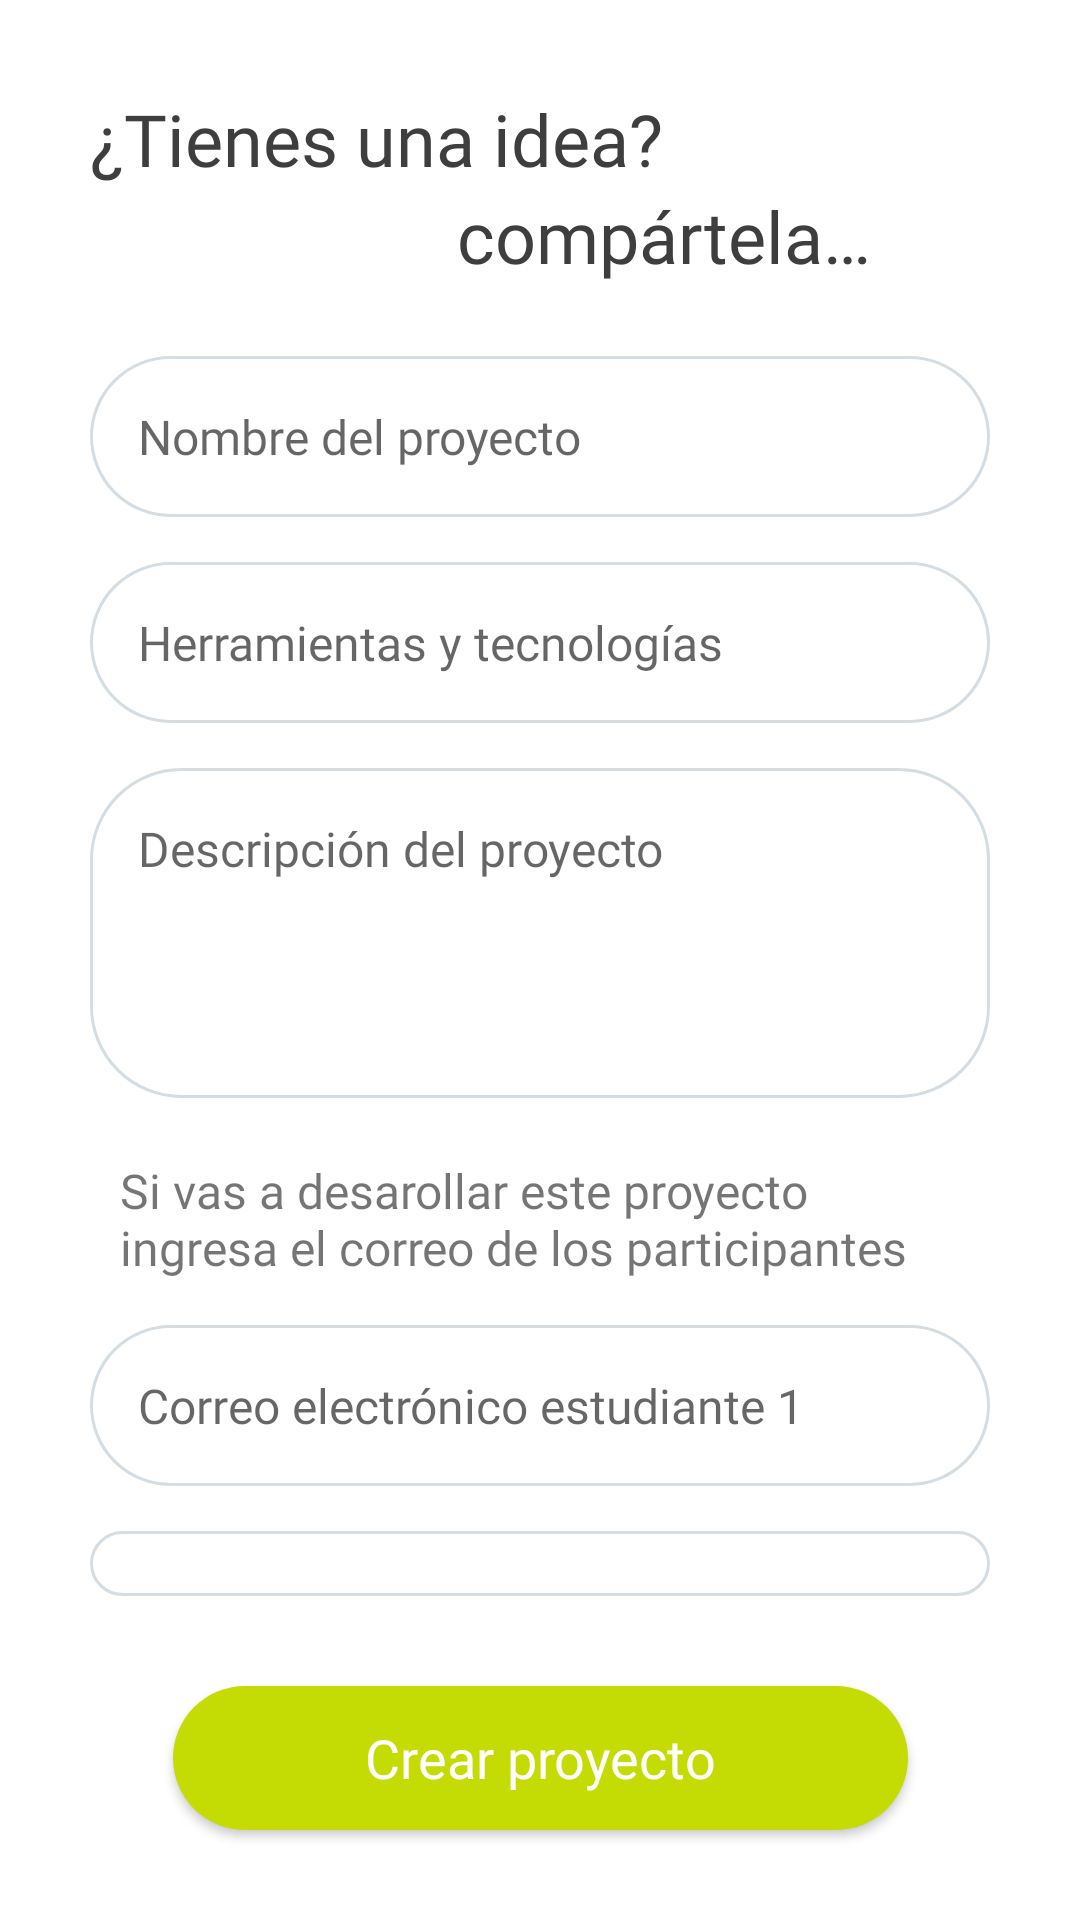

Here is an Android app screen rendered from its layout file. Give the layout XML and the strings, colors and styles it references.
<!-- AndroidManifest.xml: application theme Theme.DegreeProjects -->
<!-- res/layout/fragment_new_project.xml -->
<?xml version="1.0" encoding="utf-8"?>
<androidx.constraintlayout.widget.ConstraintLayout xmlns:android="http://schemas.android.com/apk/res/android"
    xmlns:app="http://schemas.android.com/apk/res-auto"
    xmlns:tools="http://schemas.android.com/tools"
    android:layout_width="match_parent"
    android:layout_height="match_parent"
    tools:context=".ui.fragments.NewProjectFragment">

    <LinearLayout
        android:layout_width="0dp"
        android:layout_height="0dp"
        android:layout_margin="30dp"
        android:orientation="vertical"
        app:layout_constraintBottom_toTopOf="@id/btnCreateProject"
        app:layout_constraintEnd_toEndOf="parent"
        app:layout_constraintStart_toStartOf="parent"
        app:layout_constraintTop_toTopOf="parent">

        <TextView
            android:id="@+id/tvTitle"
            android:layout_width="match_parent"
            android:layout_height="wrap_content"
            android:fontFamily="@font/silka"
            android:text="@string/do_you_have_an_idea"
            android:textColor="@color/text_black"
            android:textSize="24sp" />

        <TextView
            android:id="@+id/tvSubTitle"
            android:layout_width="match_parent"
            android:layout_height="wrap_content"
            android:layout_marginEnd="40dp"
            android:fontFamily="@font/silka"
            android:gravity="end"
            android:text="@string/share_it"
            android:textColor="@color/text_black"
            android:textSize="24sp" />

        <EditText
            android:id="@+id/etNameProject"
            android:layout_width="match_parent"
            android:layout_height="wrap_content"
            android:layout_marginTop="24dp"
            android:background="@drawable/shape_field"
            android:fontFamily="@font/silka"
            android:hint="@string/project_name"
            android:inputType="text"
            android:padding="16dp"
            android:textSize="16sp"
            tools:ignore="Autofill" />

        <EditText
            android:id="@+id/etTools"
            android:layout_width="match_parent"
            android:layout_height="wrap_content"
            android:layout_marginTop="15dp"
            android:background="@drawable/shape_field"
            android:fontFamily="@font/silka"
            android:hint="@string/tools"
            android:inputType="text"
            android:padding="16dp"
            android:textSize="16sp"
            tools:ignore="Autofill" />

        <EditText
            android:id="@+id/etDescriptionProject"
            android:layout_width="match_parent"
            android:layout_height="110dp"
            android:layout_marginTop="15dp"
            android:background="@drawable/shape_field"
            android:fontFamily="@font/silka"
            android:gravity="start"
            android:hint="@string/description_project"
            android:inputType="textMultiLine"
            android:padding="16dp"
            android:textSize="16sp"
            tools:ignore="Autofill" />

        <TextView
            android:layout_width="match_parent"
            android:layout_height="wrap_content"
            android:layout_marginTop="20dp"
            android:paddingHorizontal="10dp"
            android:fontFamily="@font/silka"
            android:text="@string/optional"
            android:textSize="16sp" />

        <EditText
            android:id="@+id/etEmailOne"
            android:layout_width="match_parent"
            android:layout_height="wrap_content"
            android:layout_marginTop="15dp"
            android:background="@drawable/shape_field"
            android:fontFamily="@font/silka"
            android:hint="@string/email_one"
            android:inputType="textEmailAddress"
            android:padding="16dp"
            android:textSize="16sp"
            tools:ignore="Autofill" />

        <EditText
            android:id="@+id/etEmailTwo"
            android:layout_width="match_parent"
            android:layout_height="wrap_content"
            android:layout_marginTop="15dp"
            android:background="@drawable/shape_field"
            android:fontFamily="@font/silka"
            android:hint="@string/email_two"
            android:inputType="textEmailAddress"
            android:padding="16dp"
            android:textSize="16sp"
            tools:ignore="Autofill" />

    </LinearLayout>

    <androidx.appcompat.widget.AppCompatButton
        android:id="@+id/btnCreateProject"
        android:layout_width="wrap_content"
        android:layout_height="wrap_content"
        android:background="@drawable/shape_button"
        android:fontFamily="@font/silka"
        android:layout_marginBottom="30dp"
        android:paddingLeft="64dp"
        android:paddingRight="64dp"
        android:textColor="@color/white"
        android:textSize="18sp"
        android:text="@string/create_project"
        android:textAllCaps="false"
        app:layout_constraintBottom_toBottomOf="parent"
        app:layout_constraintEnd_toEndOf="parent"
        app:layout_constraintStart_toStartOf="parent" />

</androidx.constraintlayout.widget.ConstraintLayout>
<!-- resources referenced by this layout -->
<resources>
  <color name="text_black">#3E3E3E</color>
  <color name="white">#FFFFFFFF</color>
  <!-- drawable shape_button (drawable) -->
  <?xml version="1.0" encoding="utf-8"?>
  <shape xmlns:android="http://schemas.android.com/apk/res/android" android:shape="rectangle">
      <solid
          android:color="@color/accent_one"/>
  
      <corners android:radius= "50dp" />
  </shape>
  <!-- drawable shape_field (drawable) -->
  <?xml version="1.0" encoding="utf-8"?>
  <shape xmlns:android="http://schemas.android.com/apk/res/android" android:shape="rectangle">
      <stroke
          android:width="1dip"
          android:color="#d4dce4" />
      <corners android:radius= "30dp" />
  </shape>
  <string name="create_project">Crear proyecto</string>
  <string name="description_project">Descripción del proyecto</string>
  <string name="do_you_have_an_idea">¿Tienes una idea?</string>
  <string name="email_one">Correo electrónico estudiante 1</string>
  <string name="email_two">Correo electrónico estudiante 2</string>
  <string name="optional">Si vas a desarollar este proyecto ingresa el correo de los participantes</string>
  <string name="project_name">Nombre del proyecto</string>
  <string name="share_it">compártela…</string>
  <string name="tools">Herramientas y tecnologías</string>
  <style name="Theme.DegreeProjects" parent="Theme.MaterialComponents.DayNight.NoActionBar">
          
          <item name="colorPrimary">@color/purple_500</item>
          <item name="colorPrimaryVariant">@color/text_black</item>
          <item name="colorOnPrimary">@color/white</item>
          
          <item name="colorSecondary">@color/accent_one</item>
          <item name="colorSecondaryVariant">@color/accent_one</item>
          <item name="colorOnSecondary">@color/black</item>
          
          <item name="android:statusBarColor" tools:targetApi="l">?attr/colorPrimaryVariant</item>
  
          <item name="windowNoTitle">true</item>
          <item name="windowActionBar">false</item>
          <item name="android:windowFullscreen">true</item>
          <item name="android:windowContentOverlay">@null</item>
      </style>
  <color name="accent_one">#c4dc04</color>
  <color name="purple_500">#FF6200EE</color>
  <color name="black">#FF000000</color>
</resources>
